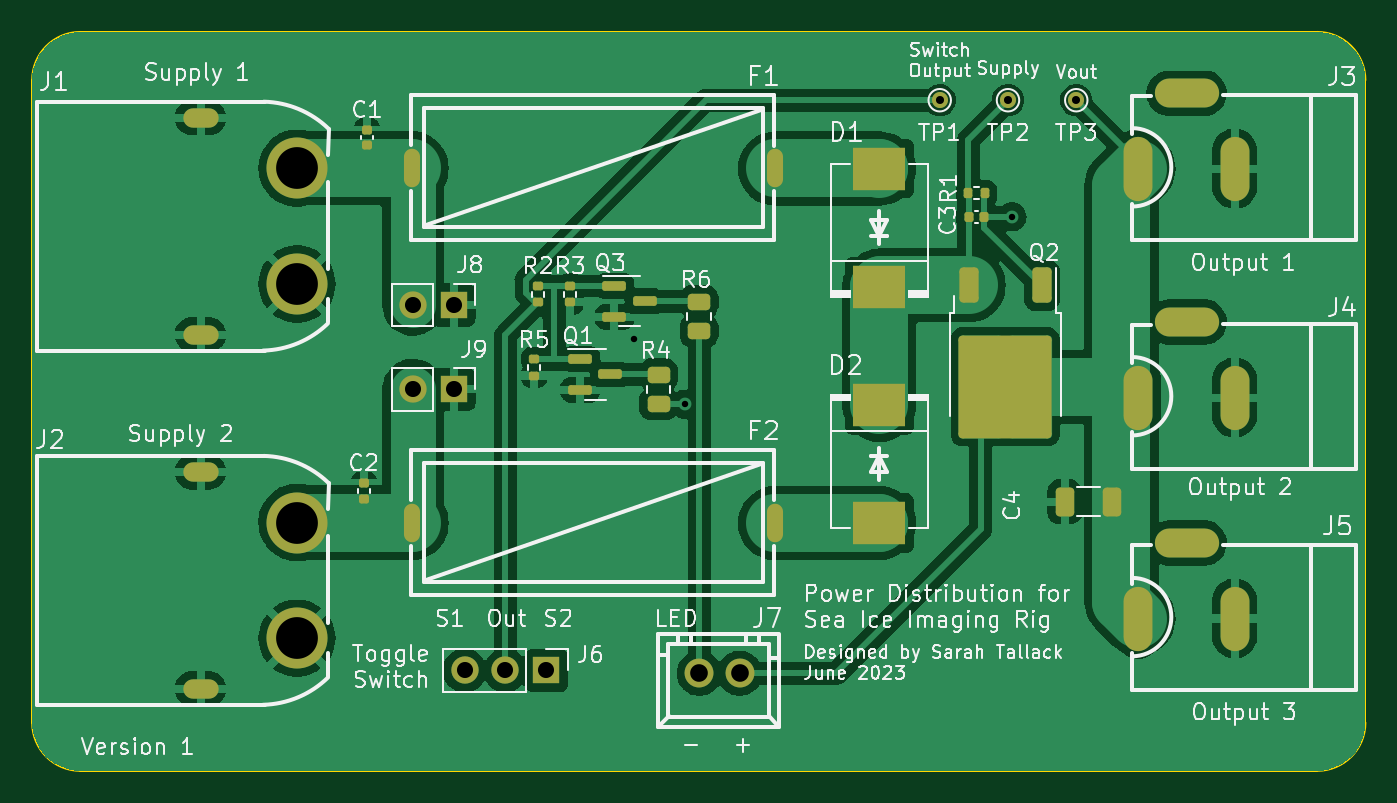
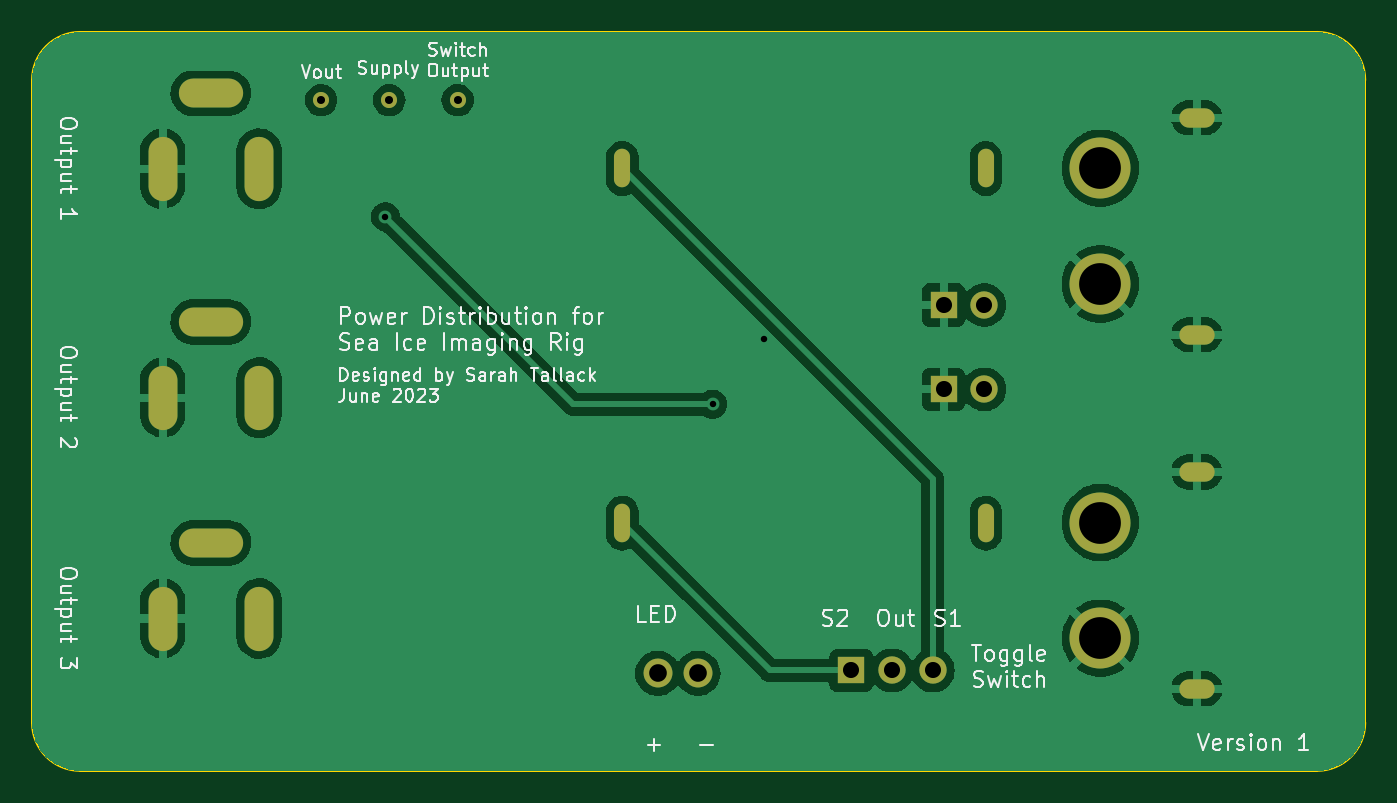
Circuit board: 12 layer files. Board 83.0 x 46.0 mm.
- bottom_copper: Power Distribution-CuBottom.gbr (65054 bytes)
- top_copper: Power Distribution-CuTop.gbr (101636 bytes)
- outline: Power Distribution-EdgeCuts.gbr (1003 bytes)
- bottom_mask: Power Distribution-MaskBottom.gbr (1898 bytes)
- top_mask: Power Distribution-MaskTop.gbr (4824 bytes)
- drill: Power Distribution-NPTH.drl (268 bytes)
- drill: Power Distribution-PTH.drl (1850 bytes)
- paste: Power Distribution-PasteBottom.gbr (1408 bytes)
- paste: Power Distribution-PasteTop.gbr (4412 bytes)
- bottom_silk: Power Distribution-SilkBottom.gbr (70624 bytes)
- top_silk: Power Distribution-SilkTop.gbr (121775 bytes)
- inner_copper: Power Distribution-VScore.gbr (39413 bytes)

=== bottom_copper: Power Distribution-CuBottom.gbr (65054 bytes, source omitted) ===
=== top_copper: Power Distribution-CuTop.gbr (101636 bytes, source omitted) ===
=== outline: Power Distribution-EdgeCuts.gbr ===
%TF.GenerationSoftware,KiCad,Pcbnew,7.0.2*%
%TF.CreationDate,2023-07-03T14:04:12+02:00*%
%TF.ProjectId,Power Distribution,506f7765-7220-4446-9973-747269627574,V0*%
%TF.SameCoordinates,Original*%
%TF.FileFunction,Profile,NP*%
%FSLAX46Y46*%
G04 Gerber Fmt 4.6, Leading zero omitted, Abs format (unit mm)*
G04 Created by KiCad (PCBNEW 7.0.2) date 2023-07-03 14:04:12*
%MOMM*%
%LPD*%
G01*
G04 APERTURE LIST*
%TA.AperFunction,Profile*%
%ADD10C,0.100000*%
%TD*%
G04 APERTURE END LIST*
D10*
X269000000Y-102750000D02*
X269000000Y-142750000D01*
X266000000Y-145750000D02*
G75*
G03*
X269000000Y-142750000I0J3000000D01*
G01*
X186000000Y-142750000D02*
G75*
G03*
X189000000Y-145750000I3000000J0D01*
G01*
X186000000Y-102750000D02*
X186000000Y-142750000D01*
X189000000Y-99750000D02*
G75*
G03*
X186000000Y-102750000I0J-3000000D01*
G01*
X266000000Y-145750000D02*
X189000000Y-145750000D01*
X269000000Y-102750000D02*
G75*
G03*
X266000000Y-99750000I-3000000J0D01*
G01*
X189000000Y-99750000D02*
X266000000Y-99750000D01*
M02*

=== bottom_mask: Power Distribution-MaskBottom.gbr ===
%TF.GenerationSoftware,KiCad,Pcbnew,7.0.2*%
%TF.CreationDate,2023-07-03T14:04:12+02:00*%
%TF.ProjectId,Power Distribution,506f7765-7220-4446-9973-747269627574,V0*%
%TF.SameCoordinates,Original*%
%TF.FileFunction,Soldermask,Bot*%
%TF.FilePolarity,Negative*%
%FSLAX46Y46*%
G04 Gerber Fmt 4.6, Leading zero omitted, Abs format (unit mm)*
G04 Created by KiCad (PCBNEW 7.0.2) date 2023-07-03 14:04:12*
%MOMM*%
%LPD*%
G01*
G04 APERTURE LIST*
%ADD10R,1.700000X1.700000*%
%ADD11O,1.700000X1.700000*%
%ADD12C,1.000000*%
%ADD13O,1.800000X4.000000*%
%ADD14O,4.000000X1.800000*%
%ADD15C,3.800000*%
%ADD16O,2.200000X1.200000*%
%ADD17O,1.000000X2.400000*%
%ADD18C,1.800000*%
G04 APERTURE END LIST*
D10*
%TO.C,J8*%
X212250000Y-116750000D03*
D11*
X209710000Y-116750000D03*
%TD*%
D12*
%TO.C,TP1*%
X242500000Y-104000000D03*
%TD*%
D13*
%TO.C,J3*%
X254866000Y-108266000D03*
X260866000Y-108266000D03*
D14*
X257866000Y-103562000D03*
%TD*%
D13*
%TO.C,J5*%
X254866000Y-136266000D03*
X260866000Y-136266000D03*
D14*
X257866000Y-131562000D03*
%TD*%
D15*
%TO.C,J1*%
X202489656Y-115439131D03*
X202489656Y-108239131D03*
D16*
X196489656Y-105089131D03*
X196489656Y-118589131D03*
%TD*%
D12*
%TO.C,TP3*%
X251000000Y-104000000D03*
%TD*%
D17*
%TO.C,F1*%
X209624001Y-108250000D03*
X232250001Y-108250000D03*
%TD*%
D13*
%TO.C,J4*%
X254866000Y-122516000D03*
X260866000Y-122516000D03*
D14*
X257866000Y-117812000D03*
%TD*%
D18*
%TO.C,J7*%
X230042746Y-139683984D03*
X227540746Y-139683984D03*
%TD*%
D12*
%TO.C,TP2*%
X246750000Y-104000000D03*
%TD*%
D15*
%TO.C,J2*%
X202485688Y-137490965D03*
X202485688Y-130290965D03*
D16*
X196485688Y-127140965D03*
X196485688Y-140640965D03*
%TD*%
D10*
%TO.C,J9*%
X212250000Y-122000000D03*
D11*
X209710000Y-122000000D03*
%TD*%
D17*
%TO.C,F2*%
X209624000Y-130324463D03*
X232250000Y-130324463D03*
%TD*%
D10*
%TO.C,J6*%
X218000000Y-139500000D03*
D11*
X215460000Y-139500000D03*
X212920000Y-139500000D03*
%TD*%
M02*

=== top_mask: Power Distribution-MaskTop.gbr ===
%TF.GenerationSoftware,KiCad,Pcbnew,7.0.2*%
%TF.CreationDate,2023-07-03T14:04:12+02:00*%
%TF.ProjectId,Power Distribution,506f7765-7220-4446-9973-747269627574,V0*%
%TF.SameCoordinates,Original*%
%TF.FileFunction,Soldermask,Top*%
%TF.FilePolarity,Negative*%
%FSLAX46Y46*%
G04 Gerber Fmt 4.6, Leading zero omitted, Abs format (unit mm)*
G04 Created by KiCad (PCBNEW 7.0.2) date 2023-07-03 14:04:12*
%MOMM*%
%LPD*%
G01*
G04 APERTURE LIST*
G04 Aperture macros list*
%AMRoundRect*
0 Rectangle with rounded corners*
0 $1 Rounding radius*
0 $2 $3 $4 $5 $6 $7 $8 $9 X,Y pos of 4 corners*
0 Add a 4 corners polygon primitive as box body*
4,1,4,$2,$3,$4,$5,$6,$7,$8,$9,$2,$3,0*
0 Add four circle primitives for the rounded corners*
1,1,$1+$1,$2,$3*
1,1,$1+$1,$4,$5*
1,1,$1+$1,$6,$7*
1,1,$1+$1,$8,$9*
0 Add four rect primitives between the rounded corners*
20,1,$1+$1,$2,$3,$4,$5,0*
20,1,$1+$1,$4,$5,$6,$7,0*
20,1,$1+$1,$6,$7,$8,$9,0*
20,1,$1+$1,$8,$9,$2,$3,0*%
G04 Aperture macros list end*
%ADD10R,1.700000X1.700000*%
%ADD11O,1.700000X1.700000*%
%ADD12RoundRect,0.250000X0.450000X-0.262500X0.450000X0.262500X-0.450000X0.262500X-0.450000X-0.262500X0*%
%ADD13RoundRect,0.135000X0.185000X-0.135000X0.185000X0.135000X-0.185000X0.135000X-0.185000X-0.135000X0*%
%ADD14C,1.000000*%
%ADD15RoundRect,0.140000X0.170000X-0.140000X0.170000X0.140000X-0.170000X0.140000X-0.170000X-0.140000X0*%
%ADD16O,1.800000X4.000000*%
%ADD17O,4.000000X1.800000*%
%ADD18R,3.300000X2.700000*%
%ADD19RoundRect,0.135000X-0.135000X-0.185000X0.135000X-0.185000X0.135000X0.185000X-0.135000X0.185000X0*%
%ADD20RoundRect,0.135000X-0.185000X0.135000X-0.185000X-0.135000X0.185000X-0.135000X0.185000X0.135000X0*%
%ADD21C,3.800000*%
%ADD22O,2.200000X1.200000*%
%ADD23RoundRect,0.150000X-0.587500X-0.150000X0.587500X-0.150000X0.587500X0.150000X-0.587500X0.150000X0*%
%ADD24RoundRect,0.250000X-0.450000X0.262500X-0.450000X-0.262500X0.450000X-0.262500X0.450000X0.262500X0*%
%ADD25RoundRect,0.250000X0.325000X0.650000X-0.325000X0.650000X-0.325000X-0.650000X0.325000X-0.650000X0*%
%ADD26O,1.000000X2.400000*%
%ADD27C,1.800000*%
%ADD28RoundRect,0.140000X-0.140000X-0.170000X0.140000X-0.170000X0.140000X0.170000X-0.140000X0.170000X0*%
%ADD29RoundRect,0.250000X-0.350000X0.850000X-0.350000X-0.850000X0.350000X-0.850000X0.350000X0.850000X0*%
%ADD30RoundRect,0.249997X-2.650003X2.950003X-2.650003X-2.950003X2.650003X-2.950003X2.650003X2.950003X0*%
G04 APERTURE END LIST*
D10*
%TO.C,J8*%
X212250000Y-116750000D03*
D11*
X209710000Y-116750000D03*
%TD*%
D12*
%TO.C,R4*%
X225000000Y-122912500D03*
X225000000Y-121087500D03*
%TD*%
D13*
%TO.C,R2*%
X217510000Y-116585045D03*
X217510000Y-115565045D03*
%TD*%
D14*
%TO.C,TP1*%
X242500000Y-104000000D03*
%TD*%
D15*
%TO.C,C2*%
X206666547Y-128816180D03*
X206666547Y-127856180D03*
%TD*%
D16*
%TO.C,J3*%
X254866000Y-108266000D03*
X260866000Y-108266000D03*
D17*
X257866000Y-103562000D03*
%TD*%
D16*
%TO.C,J5*%
X254866000Y-136266000D03*
X260866000Y-136266000D03*
D17*
X257866000Y-131562000D03*
%TD*%
D18*
%TO.C,D1*%
X238740250Y-115624818D03*
X238740250Y-108252818D03*
%TD*%
D19*
%TO.C,R1*%
X244288077Y-109781977D03*
X245308077Y-109781977D03*
%TD*%
D20*
%TO.C,R5*%
X217256575Y-120118774D03*
X217256575Y-121138774D03*
%TD*%
D21*
%TO.C,J1*%
X202489656Y-115439131D03*
X202489656Y-108239131D03*
D22*
X196489656Y-105089131D03*
X196489656Y-118589131D03*
%TD*%
D23*
%TO.C,Q3*%
X222250000Y-115575045D03*
X222250000Y-117475045D03*
X224125000Y-116525045D03*
%TD*%
D24*
%TO.C,R6*%
X227520259Y-116544387D03*
X227520259Y-118369387D03*
%TD*%
D25*
%TO.C,C4*%
X253225000Y-129000000D03*
X250275000Y-129000000D03*
%TD*%
D14*
%TO.C,TP3*%
X251000000Y-104000000D03*
%TD*%
D26*
%TO.C,F1*%
X209624001Y-108250000D03*
X232250001Y-108250000D03*
%TD*%
D18*
%TO.C,D2*%
X238740250Y-122957784D03*
X238740250Y-130329784D03*
%TD*%
D16*
%TO.C,J4*%
X254866000Y-122516000D03*
X260866000Y-122516000D03*
D17*
X257866000Y-117812000D03*
%TD*%
D15*
%TO.C,C1*%
X206841547Y-106816904D03*
X206841547Y-105856904D03*
%TD*%
D27*
%TO.C,J7*%
X230042746Y-139683984D03*
X227540746Y-139683984D03*
%TD*%
D14*
%TO.C,TP2*%
X246750000Y-104000000D03*
%TD*%
D21*
%TO.C,J2*%
X202485688Y-137490965D03*
X202485688Y-130290965D03*
D22*
X196485688Y-127140965D03*
X196485688Y-140640965D03*
%TD*%
D10*
%TO.C,J9*%
X212250000Y-122000000D03*
D11*
X209710000Y-122000000D03*
%TD*%
D20*
%TO.C,R3*%
X219500000Y-115565045D03*
X219500000Y-116585045D03*
%TD*%
D23*
%TO.C,Q1*%
X220125000Y-120125045D03*
X220125000Y-122025045D03*
X222000000Y-121075045D03*
%TD*%
D26*
%TO.C,F2*%
X209624000Y-130324463D03*
X232250000Y-130324463D03*
%TD*%
D28*
%TO.C,C3*%
X244298077Y-111281977D03*
X245258077Y-111281977D03*
%TD*%
D10*
%TO.C,J6*%
X218000000Y-139500000D03*
D11*
X215460000Y-139500000D03*
X212920000Y-139500000D03*
%TD*%
D29*
%TO.C,Q2*%
X248859852Y-115528981D03*
D30*
X246579852Y-121828981D03*
D29*
X244299852Y-115528981D03*
%TD*%
M02*

=== drill: Power Distribution-NPTH.drl ===
M48
; DRILL file {KiCad 7.0.2} date Mon Jul  3 14:04:12 2023
; FORMAT={-:-/ absolute / inch / decimal}
; #@! TF.CreationDate,2023-07-03T14:04:12+02:00
; #@! TF.GenerationSoftware,Kicad,Pcbnew,7.0.2
; #@! TF.FileFunction,NonPlated,1,2,NPTH
FMAT,2
INCH
%
G90
G05
T0
M30

=== drill: Power Distribution-PTH.drl ===
M48
; DRILL file {KiCad 7.0.2} date Mon Jul  3 14:04:12 2023
; FORMAT={-:-/ absolute / inch / decimal}
; #@! TF.CreationDate,2023-07-03T14:04:12+02:00
; #@! TF.GenerationSoftware,Kicad,Pcbnew,7.0.2
; #@! TF.FileFunction,Plated,1,2,PTH
FMAT,2
INCH
; #@! TA.AperFunction,Plated,PTH,ViaDrill
T1C0.0157
; #@! TA.AperFunction,Plated,PTH,ComponentDrill
T2C0.0197
; #@! TA.AperFunction,Plated,PTH,ComponentDrill
T3C0.0236
; #@! TA.AperFunction,Plated,PTH,ComponentDrill
T4C0.0394
; #@! TA.AperFunction,Plated,PTH,ComponentDrill
T5C0.0433
; #@! TA.AperFunction,Plated,PTH,ComponentDrill
T6C0.0472
; #@! TA.AperFunction,Plated,PTH,ComponentDrill
T7C0.1024
%
G90
G05
T1
X8.7972Y-4.6807
X8.9223Y-4.8397
X9.7244Y-4.3799
T2
X9.5472Y-4.0945
X9.7146Y-4.0945
X9.8819Y-4.0945
T4
X8.2563Y-4.5965
X8.2563Y-4.8031
X8.3563Y-4.5965
X8.3563Y-4.8031
X8.3827Y-5.4921
X8.4827Y-5.4921
X8.5827Y-5.4921
T5
X8.9583Y-5.4994
X9.0568Y-5.4994
T7
X7.9719Y-5.1296
X7.9719Y-5.413
X7.972Y-4.2614
X7.972Y-4.5448
T3
G00X7.716Y-5.0055
M15
G01X7.7553Y-5.0055
M16
G05
G00X7.716Y-5.537
M15
G01X7.7553Y-5.537
M16
G05
G00X7.7161Y-4.1374
M15
G01X7.7555Y-4.1374
M16
G05
G00X7.7161Y-4.6689
M15
G01X7.7555Y-4.6689
M16
G05
G00X8.2529Y-5.1096
M15
G01X8.2529Y-5.1521
M16
G05
G00X8.2529Y-4.2406
M15
G01X8.2529Y-4.2831
M16
G05
G00X9.1437Y-5.1096
M15
G01X9.1437Y-5.1521
M16
G05
G00X9.1437Y-4.2406
M15
G01X9.1437Y-4.2831
M16
G05
T6
G00X10.0341Y-4.3038
M15
G01X10.0341Y-4.2211
M16
G05
G00X10.0341Y-4.8648
M15
G01X10.0341Y-4.7821
M16
G05
G00X10.0341Y-5.4061
M15
G01X10.0341Y-5.3235
M16
G05
G00X10.1935Y-4.0772
M15
G01X10.1109Y-4.0772
M16
G05
G00X10.1935Y-4.6383
M15
G01X10.1109Y-4.6383
M16
G05
G00X10.1935Y-5.1796
M15
G01X10.1109Y-5.1796
M16
G05
G00X10.2703Y-4.3038
M15
G01X10.2703Y-4.2211
M16
G05
G00X10.2703Y-4.8648
M15
G01X10.2703Y-4.7821
M16
G05
G00X10.2703Y-5.4061
M15
G01X10.2703Y-5.3235
M16
G05
T0
M30

=== paste: Power Distribution-PasteBottom.gbr ===
%TF.GenerationSoftware,KiCad,Pcbnew,7.0.2*%
%TF.CreationDate,2023-07-03T14:04:12+02:00*%
%TF.ProjectId,Power Distribution,506f7765-7220-4446-9973-747269627574,V0*%
%TF.SameCoordinates,Original*%
%TF.FileFunction,Paste,Bot*%
%TF.FilePolarity,Positive*%
%FSLAX46Y46*%
G04 Gerber Fmt 4.6, Leading zero omitted, Abs format (unit mm)*
G04 Created by KiCad (PCBNEW 7.0.2) date 2023-07-03 14:04:12*
%MOMM*%
%LPD*%
G01*
G04 APERTURE LIST*
%ADD10O,1.800000X4.000000*%
%ADD11O,4.000000X1.800000*%
%ADD12C,3.800000*%
%ADD13O,2.200000X1.200000*%
%ADD14O,1.000000X2.400000*%
%ADD15C,1.800000*%
G04 APERTURE END LIST*
D10*
%TO.C,J3*%
X254866000Y-108266000D03*
X260866000Y-108266000D03*
D11*
X257866000Y-103562000D03*
%TD*%
D10*
%TO.C,J5*%
X254866000Y-136266000D03*
X260866000Y-136266000D03*
D11*
X257866000Y-131562000D03*
%TD*%
D12*
%TO.C,J1*%
X202489656Y-115439131D03*
X202489656Y-108239131D03*
D13*
X196489656Y-105089131D03*
X196489656Y-118589131D03*
%TD*%
D14*
%TO.C,F1*%
X209624001Y-108250000D03*
X232250001Y-108250000D03*
%TD*%
D10*
%TO.C,J4*%
X254866000Y-122516000D03*
X260866000Y-122516000D03*
D11*
X257866000Y-117812000D03*
%TD*%
D15*
%TO.C,J7*%
X230042746Y-139683984D03*
X227540746Y-139683984D03*
%TD*%
D12*
%TO.C,J2*%
X202485688Y-137490965D03*
X202485688Y-130290965D03*
D13*
X196485688Y-127140965D03*
X196485688Y-140640965D03*
%TD*%
D14*
%TO.C,F2*%
X209624000Y-130324463D03*
X232250000Y-130324463D03*
%TD*%
M02*

=== paste: Power Distribution-PasteTop.gbr ===
%TF.GenerationSoftware,KiCad,Pcbnew,7.0.2*%
%TF.CreationDate,2023-07-03T14:04:12+02:00*%
%TF.ProjectId,Power Distribution,506f7765-7220-4446-9973-747269627574,V0*%
%TF.SameCoordinates,Original*%
%TF.FileFunction,Paste,Top*%
%TF.FilePolarity,Positive*%
%FSLAX46Y46*%
G04 Gerber Fmt 4.6, Leading zero omitted, Abs format (unit mm)*
G04 Created by KiCad (PCBNEW 7.0.2) date 2023-07-03 14:04:12*
%MOMM*%
%LPD*%
G01*
G04 APERTURE LIST*
G04 Aperture macros list*
%AMRoundRect*
0 Rectangle with rounded corners*
0 $1 Rounding radius*
0 $2 $3 $4 $5 $6 $7 $8 $9 X,Y pos of 4 corners*
0 Add a 4 corners polygon primitive as box body*
4,1,4,$2,$3,$4,$5,$6,$7,$8,$9,$2,$3,0*
0 Add four circle primitives for the rounded corners*
1,1,$1+$1,$2,$3*
1,1,$1+$1,$4,$5*
1,1,$1+$1,$6,$7*
1,1,$1+$1,$8,$9*
0 Add four rect primitives between the rounded corners*
20,1,$1+$1,$2,$3,$4,$5,0*
20,1,$1+$1,$4,$5,$6,$7,0*
20,1,$1+$1,$6,$7,$8,$9,0*
20,1,$1+$1,$8,$9,$2,$3,0*%
G04 Aperture macros list end*
%ADD10RoundRect,0.250000X0.450000X-0.262500X0.450000X0.262500X-0.450000X0.262500X-0.450000X-0.262500X0*%
%ADD11RoundRect,0.135000X0.185000X-0.135000X0.185000X0.135000X-0.185000X0.135000X-0.185000X-0.135000X0*%
%ADD12RoundRect,0.140000X0.170000X-0.140000X0.170000X0.140000X-0.170000X0.140000X-0.170000X-0.140000X0*%
%ADD13O,1.800000X4.000000*%
%ADD14O,4.000000X1.800000*%
%ADD15R,3.300000X2.700000*%
%ADD16RoundRect,0.135000X-0.135000X-0.185000X0.135000X-0.185000X0.135000X0.185000X-0.135000X0.185000X0*%
%ADD17RoundRect,0.135000X-0.185000X0.135000X-0.185000X-0.135000X0.185000X-0.135000X0.185000X0.135000X0*%
%ADD18C,3.800000*%
%ADD19O,2.200000X1.200000*%
%ADD20RoundRect,0.150000X-0.587500X-0.150000X0.587500X-0.150000X0.587500X0.150000X-0.587500X0.150000X0*%
%ADD21RoundRect,0.250000X-0.450000X0.262500X-0.450000X-0.262500X0.450000X-0.262500X0.450000X0.262500X0*%
%ADD22RoundRect,0.250000X0.325000X0.650000X-0.325000X0.650000X-0.325000X-0.650000X0.325000X-0.650000X0*%
%ADD23O,1.000000X2.400000*%
%ADD24C,1.800000*%
%ADD25RoundRect,0.140000X-0.140000X-0.170000X0.140000X-0.170000X0.140000X0.170000X-0.140000X0.170000X0*%
%ADD26RoundRect,0.250000X-0.350000X0.850000X-0.350000X-0.850000X0.350000X-0.850000X0.350000X0.850000X0*%
%ADD27RoundRect,0.250000X-1.125000X1.275000X-1.125000X-1.275000X1.125000X-1.275000X1.125000X1.275000X0*%
G04 APERTURE END LIST*
D10*
%TO.C,R4*%
X225000000Y-122912500D03*
X225000000Y-121087500D03*
%TD*%
D11*
%TO.C,R2*%
X217510000Y-116585045D03*
X217510000Y-115565045D03*
%TD*%
D12*
%TO.C,C2*%
X206666547Y-128816180D03*
X206666547Y-127856180D03*
%TD*%
D13*
%TO.C,J3*%
X254866000Y-108266000D03*
X260866000Y-108266000D03*
D14*
X257866000Y-103562000D03*
%TD*%
D13*
%TO.C,J5*%
X254866000Y-136266000D03*
X260866000Y-136266000D03*
D14*
X257866000Y-131562000D03*
%TD*%
D15*
%TO.C,D1*%
X238740250Y-115624818D03*
X238740250Y-108252818D03*
%TD*%
D16*
%TO.C,R1*%
X244288077Y-109781977D03*
X245308077Y-109781977D03*
%TD*%
D17*
%TO.C,R5*%
X217256575Y-120118774D03*
X217256575Y-121138774D03*
%TD*%
D18*
%TO.C,J1*%
X202489656Y-115439131D03*
X202489656Y-108239131D03*
D19*
X196489656Y-105089131D03*
X196489656Y-118589131D03*
%TD*%
D20*
%TO.C,Q3*%
X222250000Y-115575045D03*
X222250000Y-117475045D03*
X224125000Y-116525045D03*
%TD*%
D21*
%TO.C,R6*%
X227520259Y-116544387D03*
X227520259Y-118369387D03*
%TD*%
D22*
%TO.C,C4*%
X253225000Y-129000000D03*
X250275000Y-129000000D03*
%TD*%
D23*
%TO.C,F1*%
X209624001Y-108250000D03*
X232250001Y-108250000D03*
%TD*%
D15*
%TO.C,D2*%
X238740250Y-122957784D03*
X238740250Y-130329784D03*
%TD*%
D13*
%TO.C,J4*%
X254866000Y-122516000D03*
X260866000Y-122516000D03*
D14*
X257866000Y-117812000D03*
%TD*%
D12*
%TO.C,C1*%
X206841547Y-106816904D03*
X206841547Y-105856904D03*
%TD*%
D24*
%TO.C,J7*%
X230042746Y-139683984D03*
X227540746Y-139683984D03*
%TD*%
D18*
%TO.C,J2*%
X202485688Y-137490965D03*
X202485688Y-130290965D03*
D19*
X196485688Y-127140965D03*
X196485688Y-140640965D03*
%TD*%
D17*
%TO.C,R3*%
X219500000Y-115565045D03*
X219500000Y-116585045D03*
%TD*%
D20*
%TO.C,Q1*%
X220125000Y-120125045D03*
X220125000Y-122025045D03*
X222000000Y-121075045D03*
%TD*%
D23*
%TO.C,F2*%
X209624000Y-130324463D03*
X232250000Y-130324463D03*
%TD*%
D25*
%TO.C,C3*%
X244298077Y-111281977D03*
X245258077Y-111281977D03*
%TD*%
D26*
%TO.C,Q2*%
X248859852Y-115528981D03*
D27*
X248104852Y-120153981D03*
X245054852Y-120153981D03*
X248104852Y-123503981D03*
X245054852Y-123503981D03*
D26*
X244299852Y-115528981D03*
%TD*%
M02*

=== bottom_silk: Power Distribution-SilkBottom.gbr (70624 bytes, source omitted) ===
=== top_silk: Power Distribution-SilkTop.gbr (121775 bytes, source omitted) ===
=== inner_copper: Power Distribution-VScore.gbr (39413 bytes, source omitted) ===
